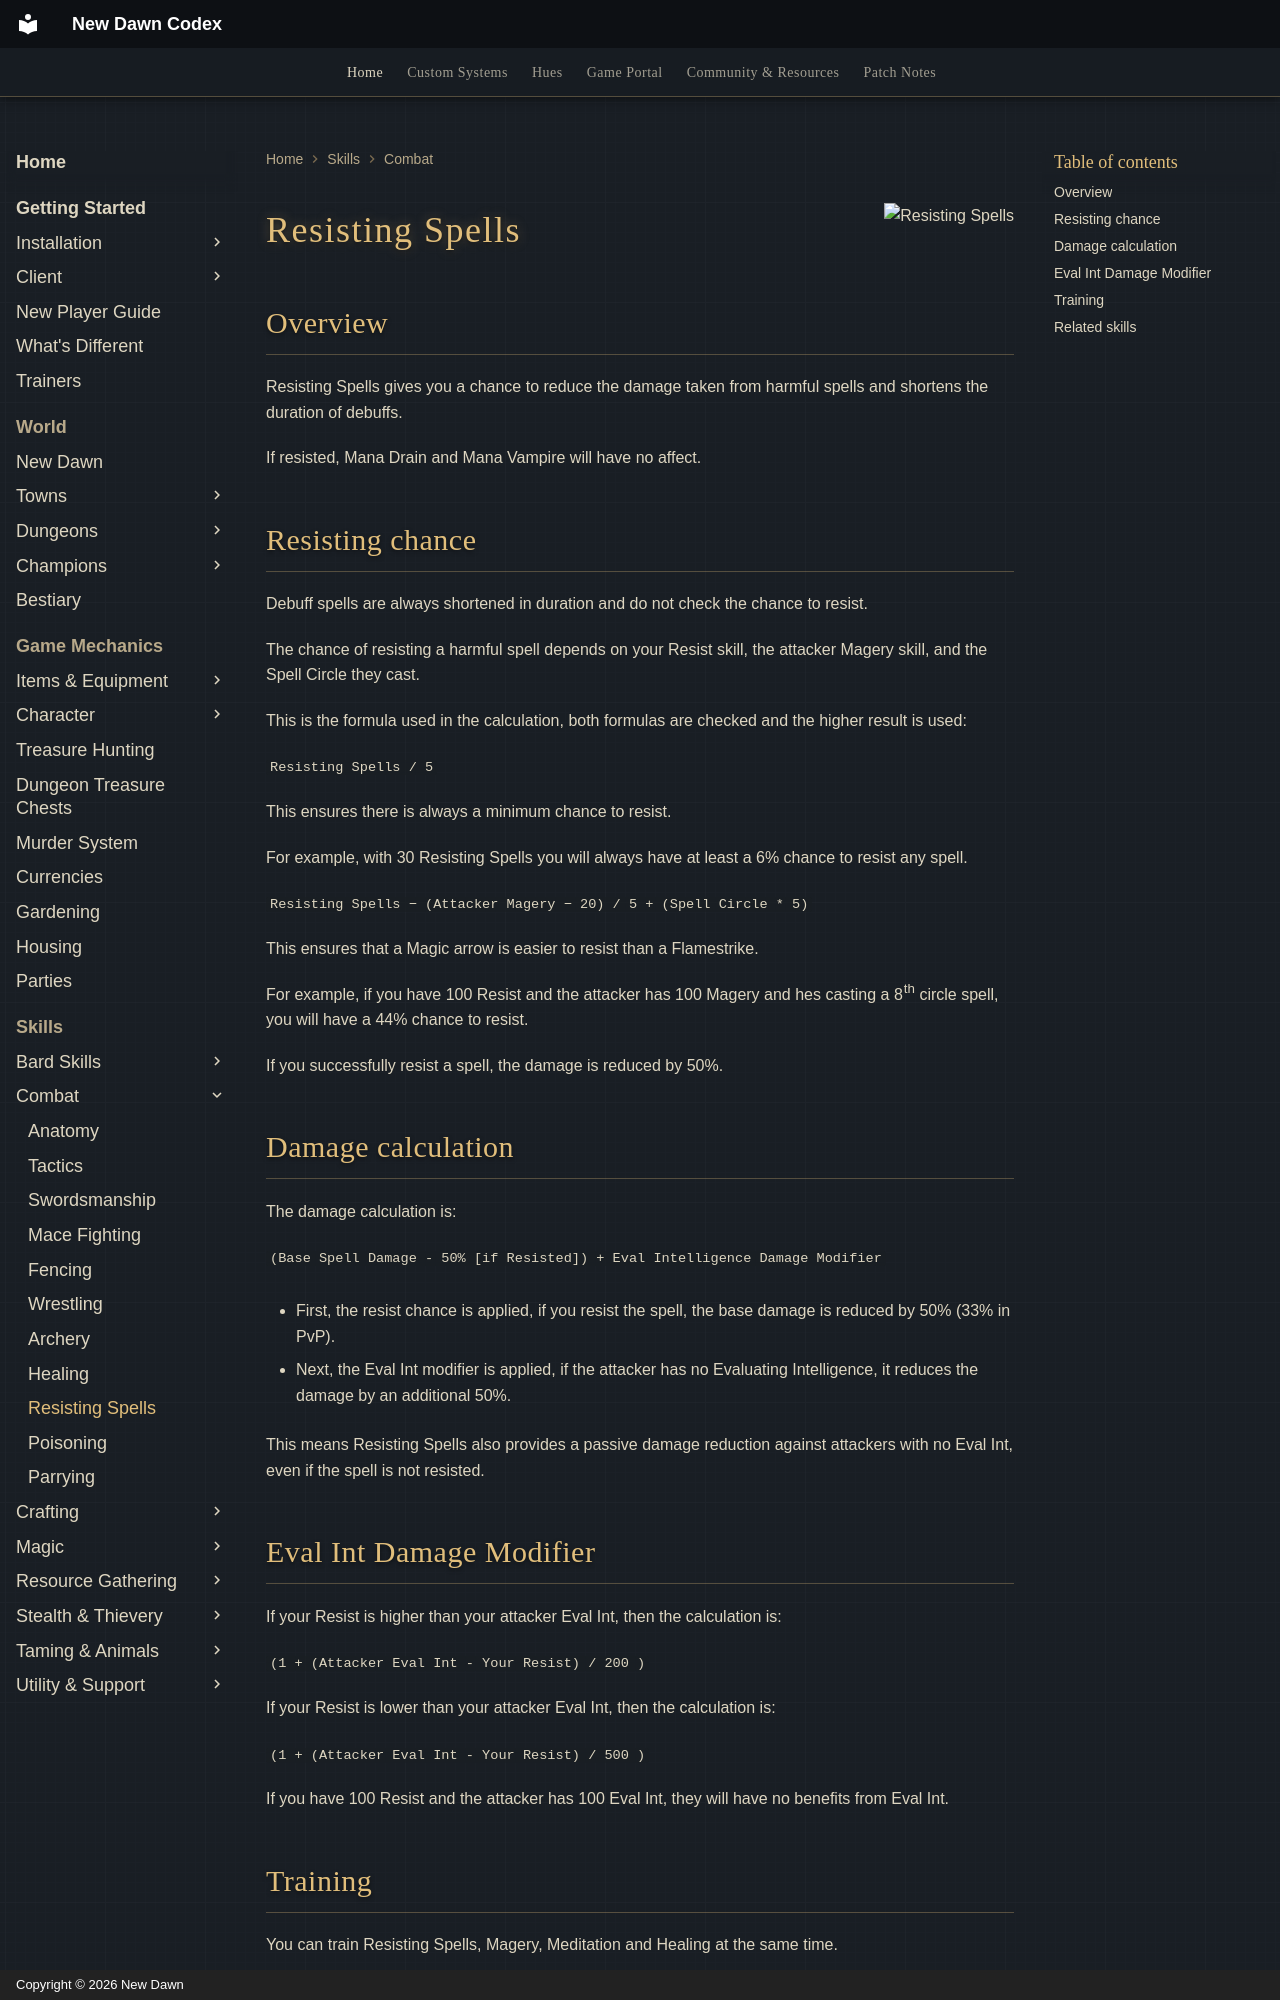

repository: UONewDawn/codex · page: skills/combat/resisting-spells/index.html · generator: mkdocs · copyright: Copyright © 2026 New Dawn

---
description: "Resisting Spells on New Dawn: reduce spell damage and debuff duration, how resist chance is calculated, and training."
---

![Resisting Spells](../../assets/flags/flag-resisting-spells.png){ align=right }

# Resisting Spells

## Overview

Resisting Spells gives you a chance to reduce the damage taken from harmful spells and shortens the duration of debuffs.

If resisted, Mana Drain and Mana Vampire will have no affect.

## Resisting chance

Debuff spells are always shortened in duration and do not check the chance to resist.

The chance of resisting a harmful spell depends on your Resist skill, the attacker Magery skill, and the Spell Circle they cast.

This is the formula used in the calculation, both formulas are checked and the higher result is used:

`Resisting Spells / 5`

This ensures there is always a minimum chance to resist.

For example, with 30 Resisting Spells you will always have at least a 6% chance to resist any spell.

`Resisting Spells − (Attacker Magery − 20) / 5 + (Spell Circle * 5)`

This ensures that a Magic arrow is easier to resist than a Flamestrike.

For example, if you have 100 Resist and the attacker has 100 Magery and hes casting a 8th circle spell, you will have a 44% chance to resist.

If you successfully resist a spell, the damage is reduced by 50%.

## Damage calculation

The damage calculation is:

`(Base Spell Damage - 50% [if Resisted]) + Eval Intelligence Damage Modifier`

- First, the resist chance is applied, if you resist the spell, the base damage is reduced by 50% (33% in PvP).

- Next, the Eval Int modifier is applied, if the attacker has no Evaluating Intelligence, it reduces the damage by an additional 50%.

This means Resisting Spells also provides a passive damage reduction against attackers with no Eval Int, even if the spell is not resisted.
